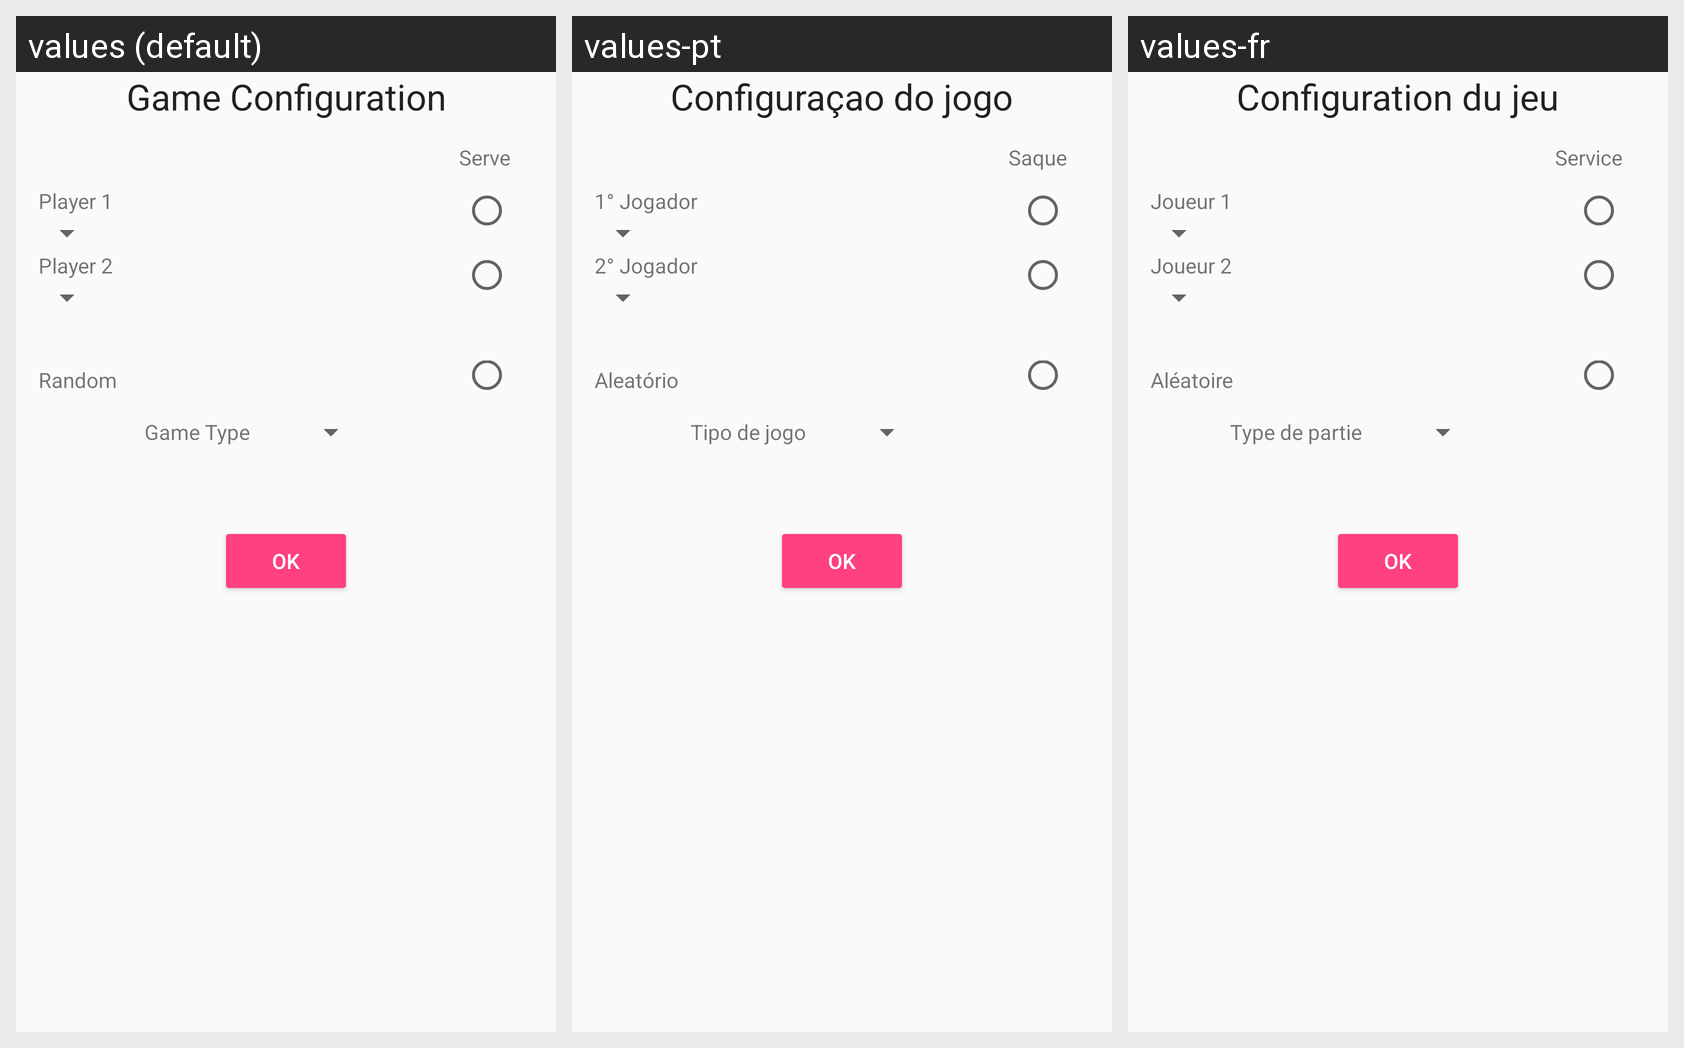

Strings drawn on this Android screen and how each of the app's shown locales translates them:
Android screen res/layout/activity_configuration.xml rendered under 3 locales, left to right: values (default), values-pt, values-fr. Device: Nexus 5 (rendered at 1080×1920; each locale shown at half size, 540×960, under a caption strip naming it); theme AppTheme.
Strings drawn on this screen, with the default value and each locale's value (text and hints the layout hard-codes, and strings that could not be matched under every locale, appear in the picture but are not listed):

configuration_title
  values: Game Configuration
  values-pt: Configuraçao do jogo
  values-fr: Configuration du jeu

serve
  values: Serve
  values-pt: Saque
  values-fr: Service

player_1
  values: Player 1
  values-pt: 1° Jogador
  values-fr: Joueur 1

player_2
  values: Player 2
  values-pt: 2° Jogador
  values-fr: Joueur 2

random
  values: Random
  values-pt: Aleatório
  values-fr: Aléatoire

game_type
  values: Game Type
  values-pt: Tipo de jogo
  values-fr: Type de partie

Ok
  values: Ok
  values-pt: Ok  [not translated; the default value is used]
  values-fr: Ok  [not translated; the default value is used]
